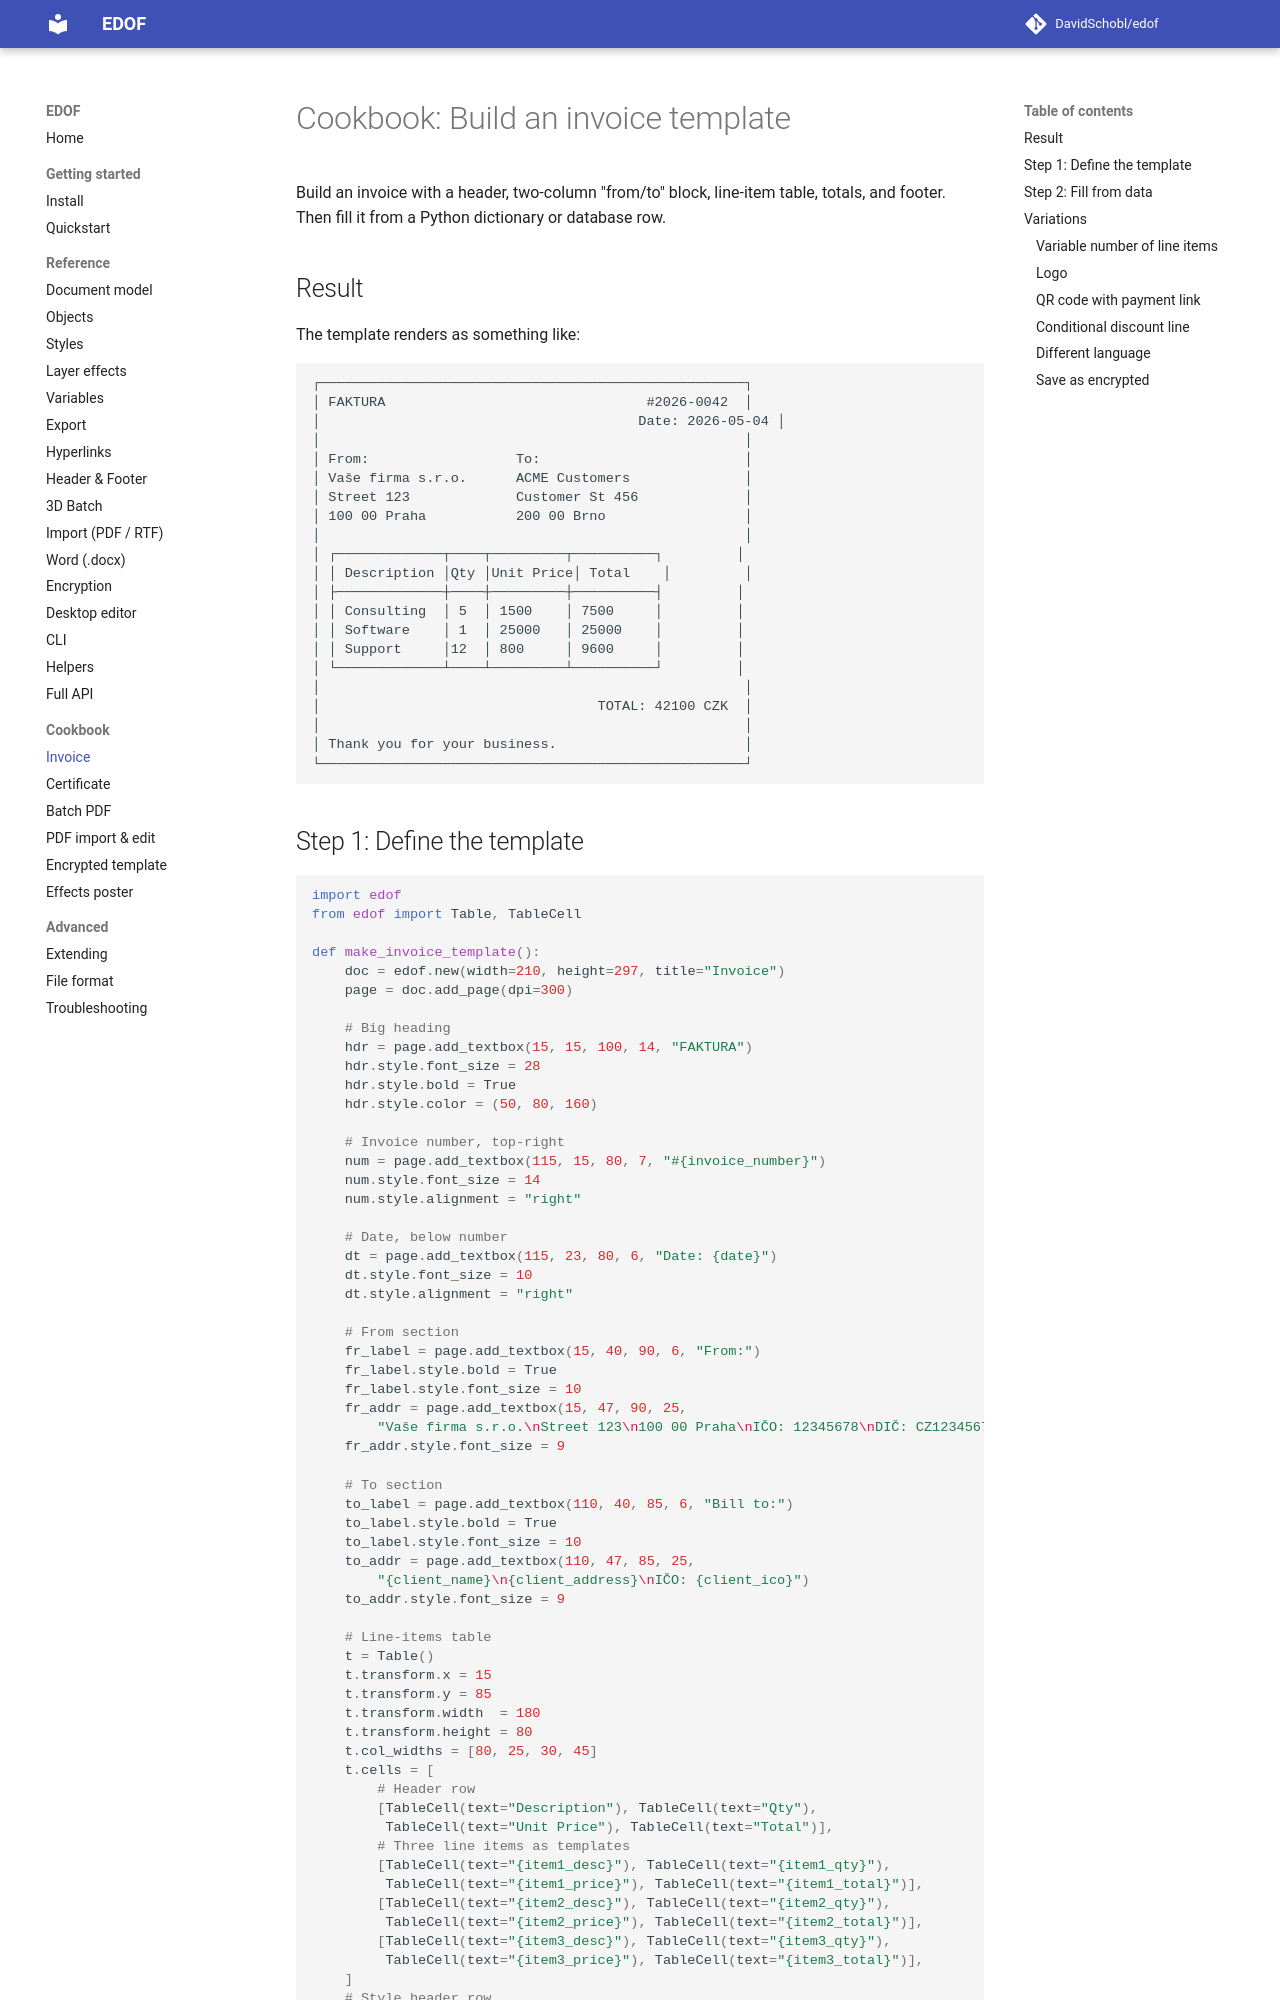

repository: DavidSchobl/edof · page: cookbook/invoice/index.html · generator: mkdocs

# Cookbook: Build an invoice template

Build an invoice with a header, two-column "from/to" block, line-item table, totals, and footer. Then fill it from a Python dictionary or database row.

## Result

The template renders as something like:

```
┌────────────────────────────────────────────────────┐
│ FAKTURA                                #2026-0042  │
│                                       Date: 2026-05-04 │
│                                                    │
│ From:                  To:                         │
│ Vaše firma s.r.o.      ACME Customers              │
│ Street 123             Customer St 456             │
│ 100 00 Praha           200 00 Brno                 │
│                                                    │
│ ┌─────────────┬────┬─────────┬──────────┐         │
│ │ Description │Qty │Unit Price│ Total    │         │
│ ├─────────────┼────┼─────────┼──────────┤         │
│ │ Consulting  │ 5  │ 1500    │ 7500     │         │
│ │ Software    │ 1  │ 25000   │ 25000    │         │
│ │ Support     │12  │ 800     │ 9600     │         │
│ └─────────────┴────┴─────────┴──────────┘         │
│                                                    │
│                                  TOTAL: 42100 CZK  │
│                                                    │
│ Thank you for your business.                       │
└────────────────────────────────────────────────────┘
```
